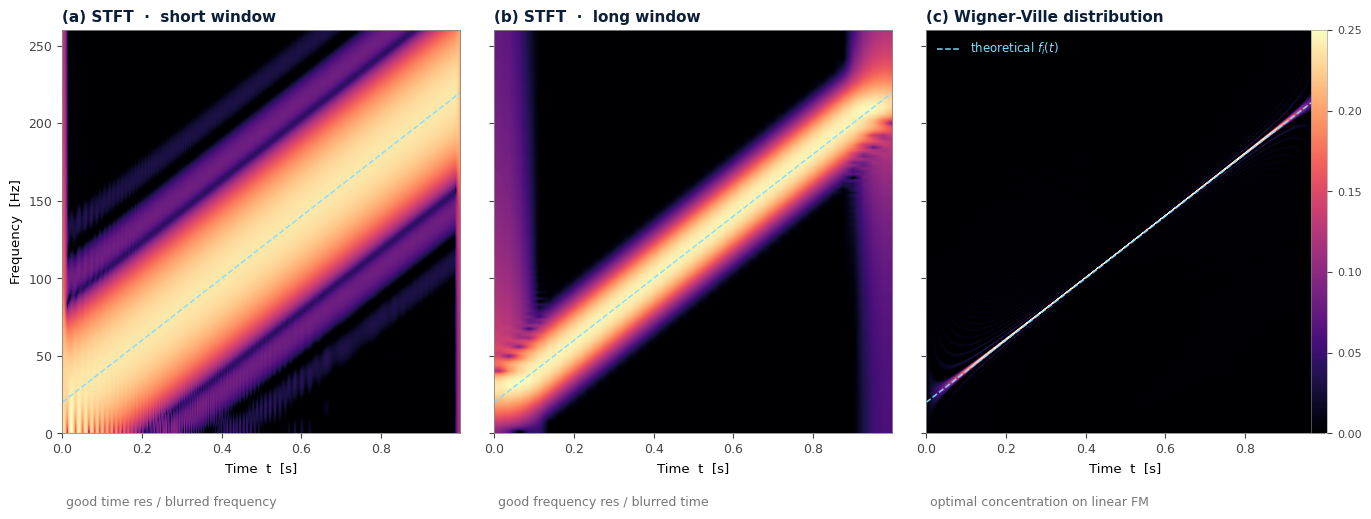

Source code (Python):
"""
=======================================================================
 STFT vs Wigner-Ville Distribution: Linear chirp example: First script
=======================================================================

Reproduces the time-frequency comparison panel:
  (a) STFT with a short Hann window  -> fine time, blurred frequency
  (b) STFT with a long  Hann window  -> fine frequency, blurred time
  (c) Wigner-Ville distribution      -> razor-thin ridge on f_i(t)

The theoretical instantaneous frequency f_i(t) = f0 + k*t is overlaid
on every panel as a dashed cyan line.

=======================================================================
 Run:  python 01.stft_vs_wvd_chirp.py
 Dependencies: numpy, scipy, matplotlib.
 

 Author: Philippe Ciuciu
 Date: 04/25/2026
 Target: UnseenLabs
=======================================================================
"""

from __future__ import annotations

import numpy as np
import matplotlib.pyplot as plt
import matplotlib as mpl
from scipy.signal import stft, hilbert


# ---------------------------------------------------------------------------
# Signal generation
# ---------------------------------------------------------------------------
def linear_chirp(fs: float, T: float,
                 f0: float, k: float,
                 phi0: float = 0.0, A: float = 1.0):
    """
    Generate a real linear chirp x(t) = A*cos(2*pi*(f0*t + 0.5*k*t**2) + phi0).

    Instantaneous frequency: f_i(t) = f0 + k*t.

    Parameters
    ----------
    fs   : sampling rate [Hz]
    T    : signal duration [s]
    f0   : start frequency [Hz]
    k    : chirp rate [Hz/s]  (k>0: up-chirp, k<0: down-chirp)
    phi0 : initial phase [rad]
    A    : amplitude

    Returns
    -------
    t : 1D array, time stamps [s]
    x : 1D array, signal samples
    """
    n_samples = int(round(fs * T))
    t = np.arange(n_samples) / fs
    phase = 2 * np.pi * (f0 * t + 0.5 * k * t ** 2) + phi0
    x = A * np.cos(phase)
    return t, x


# ---------------------------------------------------------------------------
# STFT
# ---------------------------------------------------------------------------
def stft_power(x: np.ndarray, fs: float,
               nperseg: int, overlap: float = 0.9,
               nfft: int | None = None):
    """
    Short-Time Fourier Transform magnitude squared (Hann window).

    Parameters
    ----------
    nperseg : window length in samples
    overlap : fractional overlap between windows (0 to 1)
    nfft    : zero-padded FFT length (defaults to max(nperseg, 512))

    Returns
    -------
    f : frequency axis [Hz]
    t : time axis [s]
    S : 2D array |STFT|^2, shape (len(f), len(t))
    """
    noverlap = int(round(nperseg * overlap))
    if nfft is None:
        nfft = max(nperseg, 512)
    f, t, Z = stft(
        x, fs=fs, window="hann",
        nperseg=nperseg, noverlap=noverlap, nfft=nfft,
        boundary="zeros", padded=True,
    )
    return f, t, np.abs(Z) ** 2


# ---------------------------------------------------------------------------
# Wigner-Ville Distribution
# ---------------------------------------------------------------------------
def wigner_ville(x: np.ndarray, fs: float):
    """
    Discrete Wigner-Ville distribution of a real signal, using the
    analytic signal to suppress cross-terms between positive and
    negative frequency components.

      W[n, k] = real( FFT_m { z[n+m] * conj(z[n-m]) } )

    Notes on the frequency axis
    ---------------------------
    The discrete kernel z[n+m]*conj(z[n-m]) advances in phase at
    twice the rate of the true signal frequency, because the
    "tau/2" of the continuous definition is replaced by an integer
    step m (so tau = 2m). Consequently, FFT bin k corresponds to
    *true* frequency k * fs / (2N), not k * fs / N, and the N bins
    of the FFT span [0, fs/2] -- not [0, fs] as a naive reading
    would suggest.

    Sanity-check this against a pure tone before trusting it on
    your own data.

    Parameters
    ----------
    x  : real-valued 1D array
    fs : sampling rate [Hz]

    Returns
    -------
    freq : frequency axis [Hz], length N, spanning [0, fs/2)
    time : time axis [s], length N
    W    : 2D array, real-valued WVD, shape (N, N) = (freq, time)
    """
    z = hilbert(x)
    N = len(z)
    tfr = np.zeros((N, N), dtype=complex)
    for n in range(N):
        taumax = min(n, N - 1 - n, N // 2 - 1)
        if taumax > 0:
            tau = np.arange(-taumax, taumax + 1)
            tfr[tau % N, n] = z[n + tau] * np.conj(z[n - tau])
    tfr = np.fft.fft(tfr, axis=0)
    W = np.real(tfr)
    freq = np.arange(N) * fs / (2 * N)
    time = np.arange(N) / fs
    return freq, time, W


def _sanity_check_wvd(verbose: bool = False) -> None:
    """Verify the frequency calibration on a pure tone."""
    fs, T, f0 = 1000.0, 0.5, 75.0
    t, x = linear_chirp(fs, T, f0=f0, k=0.0)
    freq, _, W = wigner_ville(x, fs)
    k_peak = np.argmax(W[:, len(x) // 2])
    if verbose:
        print(f"[sanity] Pure tone {f0} Hz -> WVD peak at "
              f"bin {k_peak}, freq = {freq[k_peak]:.2f} Hz")
    assert abs(freq[k_peak] - f0) < 1.0, "WVD frequency axis miscalibrated"


# ---------------------------------------------------------------------------
# Plotting
# ---------------------------------------------------------------------------
def _to_db(S: np.ndarray, floor_db: float = -50.0) -> np.ndarray:
    """Power spectrogram -> dB, normalised so 0 dB is the peak."""
    Snorm = S / np.maximum(S.max(), 1e-20)
    return 10 * np.log10(np.maximum(Snorm, 10 ** (floor_db / 10)))


def plot_stft_vs_wvd(t_signal, f_theo,
                     stft_short, stft_long, wvd,
                     fmax: float = 260.0,
                     savepath: str | None = None):
    """
    Side-by-side comparison panel.

    Each `stft_short`, `stft_long`, `wvd` is a (freq, time, matrix) tuple
    as returned by stft_power / wigner_ville.
    """
    mpl.rcParams.update({
        "font.family": "DejaVu Sans",
        "axes.titlesize": 11,
        "axes.titleweight": "bold",
        "axes.labelsize": 9.5,
        "axes.edgecolor": "#888",
        "axes.linewidth": 0.6,
        "xtick.labelsize": 9, "ytick.labelsize": 9,
        "xtick.color": "#444", "ytick.color": "#444",
    })

    fig = plt.figure(figsize=(13.5, 5.45), dpi=144)
    left, bottom, width, height, gap = 0.045, 0.13, 0.295, 0.74, 0.025
    if_color = "#7FE0FF"  # cyan, visible on any colormap top

    panels = [
        (stft_short, "(a) STFT  ·  short window",
         "good time res / blurred frequency", "db"),
        (stft_long,  "(b) STFT  ·  long window",
         "good frequency res / blurred time", "db"),
        (wvd,        "(c) Wigner-Ville distribution",
         "optimal concentration on linear FM", "wvd"),
    ]

    last_im = None
    for i, ((freq, time, M), title, subtitle, kind) in enumerate(panels):
        ax = fig.add_axes([left + i * (width + gap), bottom, width, height])

        if kind == "db":
            Z, vmin, vmax = _to_db(M), -50, 0
        else:                              # wvd: saturate the thin ridge
            Z = M / np.abs(M).max()
            vmin, vmax = 0.0, 0.25

        last_im = ax.imshow(
            Z, aspect="auto", origin="lower",
            extent=[time[0], time[-1], freq[0], freq[-1]],
            cmap="magma", vmin=vmin, vmax=vmax, interpolation="bilinear",
        )
        ax.plot(t_signal, f_theo, ls="--", color=if_color, lw=1.1, alpha=0.95,
                label=r"theoretical $f_i(t)$")
        ax.set_xlim(t_signal[0], t_signal[-1])
        ax.set_ylim(0, fmax)
        ax.set_title(title, loc="left", pad=6, color="#0b1f3a")
        ax.text(0.01, -0.18, subtitle, transform=ax.transAxes,
                color="#777", fontsize=9, ha="left")
        ax.set_xlabel("Time  t  [s]")
        if i == 0:
            ax.set_ylabel("Frequency  [Hz]")
        else:
            ax.set_yticklabels([])
        if i == 2:
            ax.legend(loc="upper left", frameon=False,
                      fontsize=8.5, labelcolor=if_color)

    cax = fig.add_axes([0.97, bottom, 0.012, height])
    cb = fig.colorbar(last_im, cax=cax)
    cb.ax.tick_params(labelsize=8, colors="#444")
    cb.outline.set_linewidth(0.4)

    if savepath:
        fig.savefig(savepath, dpi=144, bbox_inches="tight", facecolor="white")
    return fig


# ---------------------------------------------------------------------------
# Main
# ---------------------------------------------------------------------------
if __name__ == "__main__":
    # --- experimental parameters -----------------------------------------
    fs    = 1000      # sampling rate, Hz
    T     = 1.0       # signal duration, s
    f0    = 20.0      # start frequency, Hz
    k     = 200.0     # chirp rate, Hz/s  (20 -> 220 Hz over 1 s)
    n_short = 32      # STFT short window, samples
    n_long  = 256     # STFT long  window, samples

    # --- generate the chirp ---------------------------------------------
    t, x = linear_chirp(fs, T, f0, k)
    f_theo = f0 + k * t                                  # ground-truth IF

    # --- TF representations ---------------------------------------------
    _sanity_check_wvd(verbose=True)
    stft_s = stft_power(x, fs, nperseg=n_short)
    stft_l = stft_power(x, fs, nperseg=n_long)
    wvd    = wigner_ville(x, fs)

    # --- plot ------------------------------------------------------------
    fig = plot_stft_vs_wvd(t, f_theo, stft_s, stft_l, wvd,
                           savepath="stft_vs_wvd_chirp.png")
    print("Figure saved to: stft_vs_wvd_chirp.png")
    plt.show()
